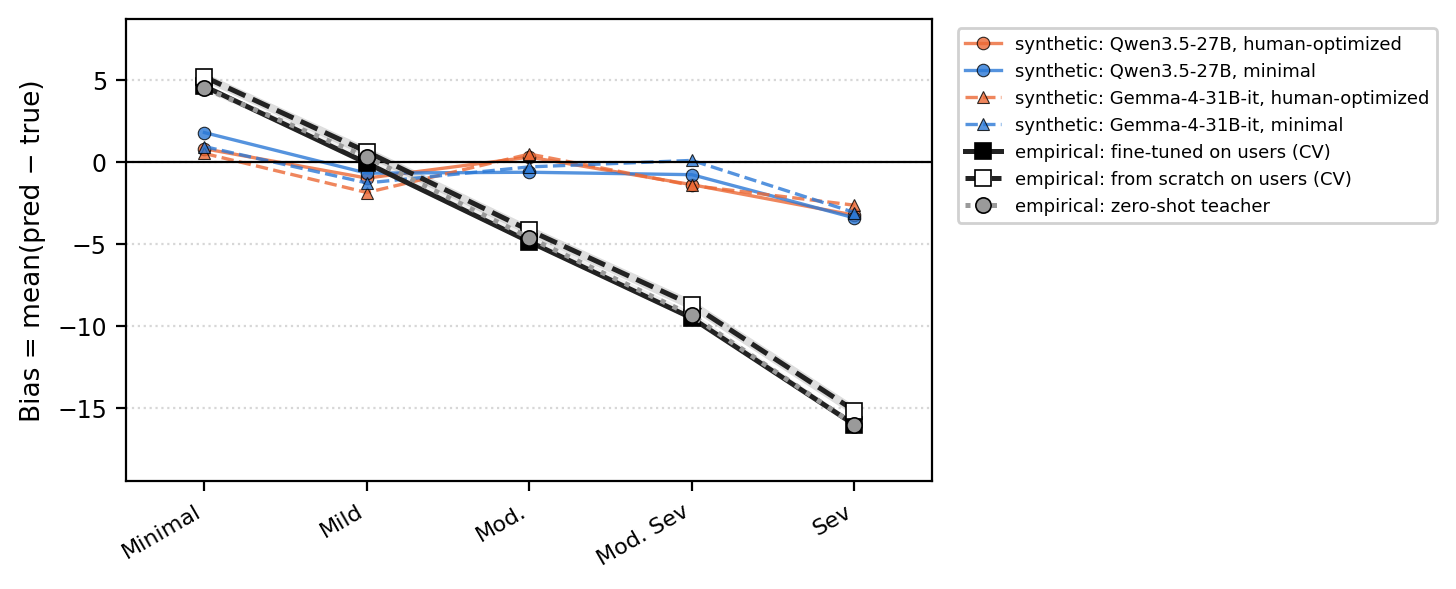

Data behind this chart, as committed beside it:
source, band, bias, sd
synthetic qwen27_optimized, Minimal, 0.8077, 
synthetic qwen27_optimized, Mild, -0.984, 
synthetic qwen27_optimized, Mod., 0.2967, 
synthetic qwen27_optimized, Mod. Sev, -1.386, 
synthetic qwen27_optimized, Sev, -3.244, 
synthetic qwen27_minimal, Minimal, 1.792, 
synthetic qwen27_minimal, Mild, -0.684, 
synthetic qwen27_minimal, Mod., -0.6267, 
synthetic qwen27_minimal, Mod. Sev, -0.7754, 
synthetic qwen27_minimal, Sev, -3.41, 
synthetic gemma4_optimized, Minimal, 0.5192, 
synthetic gemma4_optimized, Mild, -1.864, 
synthetic gemma4_optimized, Mod., 0.4833, 
synthetic gemma4_optimized, Mod. Sev, -1.435, 
synthetic gemma4_optimized, Sev, -2.637, 
synthetic gemma4_minimal, Minimal, 0.9385, 
synthetic gemma4_minimal, Mild, -1.28, 
synthetic gemma4_minimal, Mod., -0.3, 
synthetic gemma4_minimal, Mod. Sev, 0.09474, 
synthetic gemma4_minimal, Sev, -3.084, 
empirical fine-tuned on users (CV), Minimal, 4.611, 0.107
empirical fine-tuned on users (CV), Mild, -0.07222, 0.1633
empirical fine-tuned on users (CV), Mod., -4.868, 0.1199
empirical fine-tuned on users (CV), Mod. Sev, -9.524, 0.1489
empirical fine-tuned on users (CV), Sev, -16.02, 0.1276
empirical from scratch on users (CV), Minimal, 5.184, 0.2667
empirical from scratch on users (CV), Mild, 0.6144, 0.2986
empirical from scratch on users (CV), Mod., -4.176, 0.2944
empirical from scratch on users (CV), Mod. Sev, -8.715, 0.3114
empirical from scratch on users (CV), Sev, -15.17, 0.3202
empirical zero-shot teacher, Minimal, 4.499, 0.1829
empirical zero-shot teacher, Mild, 0.2978, 0.1724
empirical zero-shot teacher, Mod., -4.632, 0.1927
empirical zero-shot teacher, Mod. Sev, -9.361, 0.2011
empirical zero-shot teacher, Sev, -16.03, 0.1959
